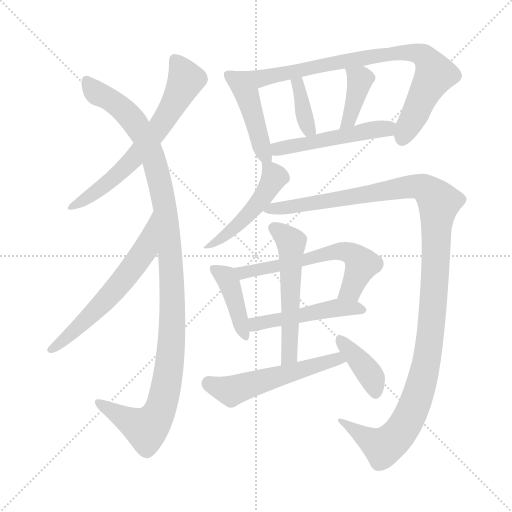
t = 0.00 s
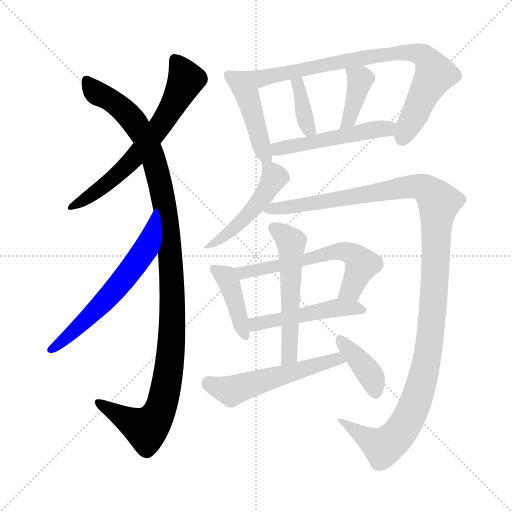
t = 2.36 s
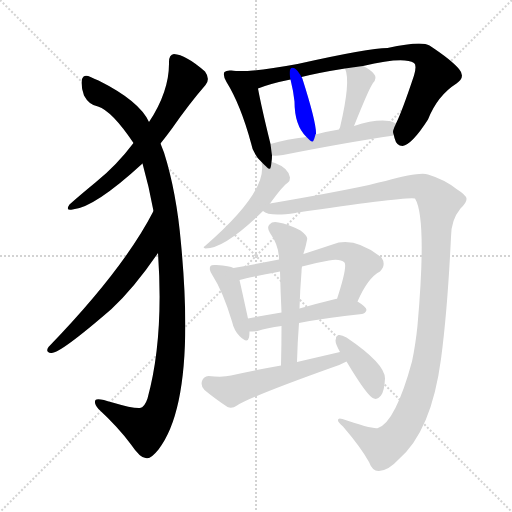
t = 4.71 s
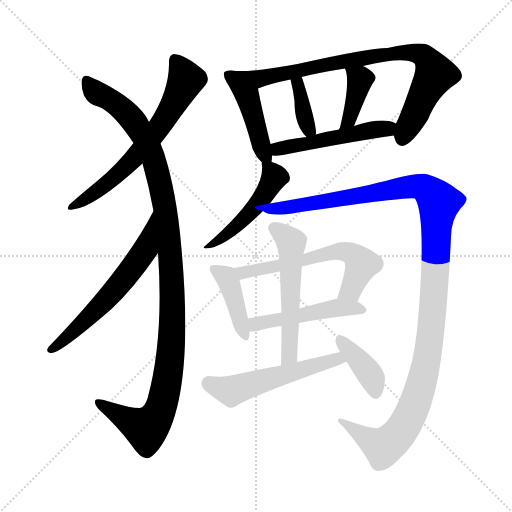
t = 7.07 s
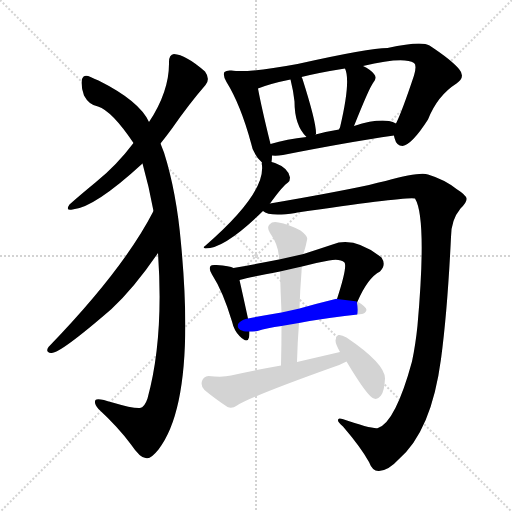
t = 9.43 s
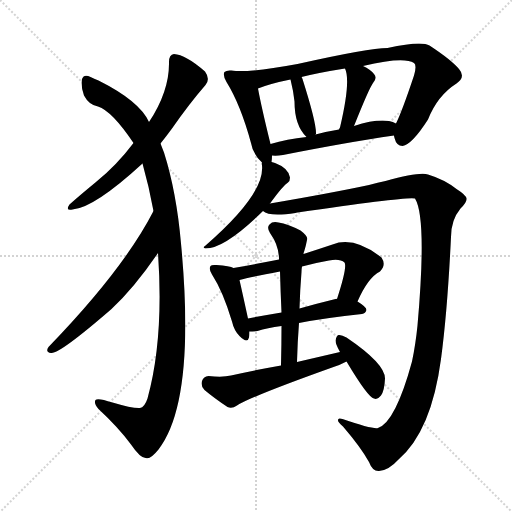
t = 11.79 s

The animated SVG that drew these frames (rendered in a browser with its animation timeline set to each time). Animation: 16 CSS @keyframes rules; one cycle of 11.79 s.

<svg version="1.1" viewBox="0 0 1024 1024" xmlns="http://www.w3.org/2000/svg">
  <g stroke="lightgray" stroke-dasharray="1,1" stroke-width="1" transform="scale(4, 4)">
    <line x1="0" y1="0" x2="256" y2="256"></line>
    <line x1="256" y1="0" x2="0" y2="256"></line>
    <line x1="128" y1="0" x2="128" y2="256"></line>
    <line x1="0" y1="128" x2="256" y2="128"></line>
  </g>
<g transform="scale(1, -1) translate(0, -900)">
   <style type="text/css">
    @keyframes keyframes0 {
      from {
       stroke: blue;
       stroke-dashoffset: 642;
       stroke-width: 128;
       }
       68% {
       animation-timing-function: step-end;
       stroke: blue;
       stroke-dashoffset: 0;
       stroke-width: 128;
       }
       to {
       stroke: black;
       stroke-width: 1024;
       }
       }
       #make-me-a-hanzi-animation-0 {
         animation: keyframes0 0.772461s both;
         animation-delay: 0.000000s;
         animation-timing-function: linear;
       }
    @keyframes keyframes1 {
      from {
       stroke: blue;
       stroke-dashoffset: 1134;
       stroke-width: 128;
       }
       79% {
       animation-timing-function: step-end;
       stroke: blue;
       stroke-dashoffset: 0;
       stroke-width: 128;
       }
       to {
       stroke: black;
       stroke-width: 1024;
       }
       }
       #make-me-a-hanzi-animation-1 {
         animation: keyframes1 1.172852s both;
         animation-delay: 0.772461s;
         animation-timing-function: linear;
       }
    @keyframes keyframes2 {
      from {
       stroke: blue;
       stroke-dashoffset: 603;
       stroke-width: 128;
       }
       66% {
       animation-timing-function: step-end;
       stroke: blue;
       stroke-dashoffset: 0;
       stroke-width: 128;
       }
       to {
       stroke: black;
       stroke-width: 1024;
       }
       }
       #make-me-a-hanzi-animation-2 {
         animation: keyframes2 0.740723s both;
         animation-delay: 1.945312s;
         animation-timing-function: linear;
       }
    @keyframes keyframes3 {
      from {
       stroke: blue;
       stroke-dashoffset: 448;
       stroke-width: 128;
       }
       59% {
       animation-timing-function: step-end;
       stroke: blue;
       stroke-dashoffset: 0;
       stroke-width: 128;
       }
       to {
       stroke: black;
       stroke-width: 1024;
       }
       }
       #make-me-a-hanzi-animation-3 {
         animation: keyframes3 0.614583s both;
         animation-delay: 2.686035s;
         animation-timing-function: linear;
       }
    @keyframes keyframes4 {
      from {
       stroke: blue;
       stroke-dashoffset: 811;
       stroke-width: 128;
       }
       73% {
       animation-timing-function: step-end;
       stroke: blue;
       stroke-dashoffset: 0;
       stroke-width: 128;
       }
       to {
       stroke: black;
       stroke-width: 1024;
       }
       }
       #make-me-a-hanzi-animation-4 {
         animation: keyframes4 0.909993s both;
         animation-delay: 3.300618s;
         animation-timing-function: linear;
       }
    @keyframes keyframes5 {
      from {
       stroke: blue;
       stroke-dashoffset: 369;
       stroke-width: 128;
       }
       55% {
       animation-timing-function: step-end;
       stroke: blue;
       stroke-dashoffset: 0;
       stroke-width: 128;
       }
       to {
       stroke: black;
       stroke-width: 1024;
       }
       }
       #make-me-a-hanzi-animation-5 {
         animation: keyframes5 0.550293s both;
         animation-delay: 4.210612s;
         animation-timing-function: linear;
       }
    @keyframes keyframes6 {
      from {
       stroke: blue;
       stroke-dashoffset: 384;
       stroke-width: 128;
       }
       56% {
       animation-timing-function: step-end;
       stroke: blue;
       stroke-dashoffset: 0;
       stroke-width: 128;
       }
       to {
       stroke: black;
       stroke-width: 1024;
       }
       }
       #make-me-a-hanzi-animation-6 {
         animation: keyframes6 0.562500s both;
         animation-delay: 4.760905s;
         animation-timing-function: linear;
       }
    @keyframes keyframes7 {
      from {
       stroke: blue;
       stroke-dashoffset: 496;
       stroke-width: 128;
       }
       62% {
       animation-timing-function: step-end;
       stroke: blue;
       stroke-dashoffset: 0;
       stroke-width: 128;
       }
       to {
       stroke: black;
       stroke-width: 1024;
       }
       }
       #make-me-a-hanzi-animation-7 {
         animation: keyframes7 0.653646s both;
         animation-delay: 5.323405s;
         animation-timing-function: linear;
       }
    @keyframes keyframes8 {
      from {
       stroke: blue;
       stroke-dashoffset: 488;
       stroke-width: 128;
       }
       61% {
       animation-timing-function: step-end;
       stroke: blue;
       stroke-dashoffset: 0;
       stroke-width: 128;
       }
       to {
       stroke: black;
       stroke-width: 1024;
       }
       }
       #make-me-a-hanzi-animation-8 {
         animation: keyframes8 0.647135s both;
         animation-delay: 5.977051s;
         animation-timing-function: linear;
       }
    @keyframes keyframes9 {
      from {
       stroke: blue;
       stroke-dashoffset: 1237;
       stroke-width: 128;
       }
       80% {
       animation-timing-function: step-end;
       stroke: blue;
       stroke-dashoffset: 0;
       stroke-width: 128;
       }
       to {
       stroke: black;
       stroke-width: 1024;
       }
       }
       #make-me-a-hanzi-animation-9 {
         animation: keyframes9 1.256673s both;
         animation-delay: 6.624186s;
         animation-timing-function: linear;
       }
    @keyframes keyframes10 {
      from {
       stroke: blue;
       stroke-dashoffset: 408;
       stroke-width: 128;
       }
       57% {
       animation-timing-function: step-end;
       stroke: blue;
       stroke-dashoffset: 0;
       stroke-width: 128;
       }
       to {
       stroke: black;
       stroke-width: 1024;
       }
       }
       #make-me-a-hanzi-animation-10 {
         animation: keyframes10 0.582031s both;
         animation-delay: 7.880859s;
         animation-timing-function: linear;
       }
    @keyframes keyframes11 {
      from {
       stroke: blue;
       stroke-dashoffset: 597;
       stroke-width: 128;
       }
       66% {
       animation-timing-function: step-end;
       stroke: blue;
       stroke-dashoffset: 0;
       stroke-width: 128;
       }
       to {
       stroke: black;
       stroke-width: 1024;
       }
       }
       #make-me-a-hanzi-animation-11 {
         animation: keyframes11 0.735840s both;
         animation-delay: 8.462891s;
         animation-timing-function: linear;
       }
    @keyframes keyframes12 {
      from {
       stroke: blue;
       stroke-dashoffset: 485;
       stroke-width: 128;
       }
       61% {
       animation-timing-function: step-end;
       stroke: blue;
       stroke-dashoffset: 0;
       stroke-width: 128;
       }
       to {
       stroke: black;
       stroke-width: 1024;
       }
       }
       #make-me-a-hanzi-animation-12 {
         animation: keyframes12 0.644694s both;
         animation-delay: 9.198730s;
         animation-timing-function: linear;
       }
    @keyframes keyframes13 {
      from {
       stroke: blue;
       stroke-dashoffset: 543;
       stroke-width: 128;
       }
       64% {
       animation-timing-function: step-end;
       stroke: blue;
       stroke-dashoffset: 0;
       stroke-width: 128;
       }
       to {
       stroke: black;
       stroke-width: 1024;
       }
       }
       #make-me-a-hanzi-animation-13 {
         animation: keyframes13 0.691895s both;
         animation-delay: 9.843424s;
         animation-timing-function: linear;
       }
    @keyframes keyframes14 {
      from {
       stroke: blue;
       stroke-dashoffset: 535;
       stroke-width: 128;
       }
       64% {
       animation-timing-function: step-end;
       stroke: blue;
       stroke-dashoffset: 0;
       stroke-width: 128;
       }
       to {
       stroke: black;
       stroke-width: 1024;
       }
       }
       #make-me-a-hanzi-animation-14 {
         animation: keyframes14 0.685384s both;
         animation-delay: 10.535319s;
         animation-timing-function: linear;
       }
    @keyframes keyframes15 {
      from {
       stroke: blue;
       stroke-dashoffset: 386;
       stroke-width: 128;
       }
       56% {
       animation-timing-function: step-end;
       stroke: blue;
       stroke-dashoffset: 0;
       stroke-width: 128;
       }
       to {
       stroke: black;
       stroke-width: 1024;
       }
       }
       #make-me-a-hanzi-animation-15 {
         animation: keyframes15 0.564128s both;
         animation-delay: 11.220703s;
         animation-timing-function: linear;
       }
</style>
<path d="M 321.0 613.0 Q 333.0 628.0 344.0 643.0 Q 378.0 692.0 411.0 730.0 Q 421.0 742.0 410.0 757.0 Q 371.0 791.0 348.0 792.0 Q 338.0 791.0 338.0 776.0 Q 339.0 718.0 298.0 656.0 L 267.0 614.0 Q 233.0 569.0 192.0 536.0 Q 158.0 508.0 139.0 491.0 Q 130.0 478.0 145.0 481.0 Q 188.0 484.0 285.0 573.0 L 321.0 613.0 Z" fill="lightgray"></path> 
<path d="M 316.0 394.0 Q 328.0 223.0 295.0 103.0 Q 289.0 85.0 280.0 84.0 Q 265.0 83.0 225.0 95.0 Q 195.0 105.0 191.0 100.0 Q 187.0 94.0 197.0 82.0 Q 237.0 45.0 262.0 11.0 Q 281.0 -17.0 292.0 -16.0 Q 301.0 -19.0 317.0 1.0 Q 392.0 98.0 362.0 413.0 Q 353.0 516.0 328.0 595.0 Q 324.0 605.0 321.0 613.0 L 298.0 656.0 Q 279.0 698.0 197.0 739.0 Q 188.0 743.0 181.0 746.0 Q 168.0 753.0 164.0 742.0 Q 161.0 729.0 168.0 709.0 Q 178.0 690.0 196.0 687.0 Q 224.0 678.0 267.0 614.0 L 285.0 573.0 Q 298.0 527.0 307.0 478.0 L 316.0 394.0 Z" fill="lightgray"></path> 
<path d="M 307.0 478.0 Q 247.0 361.0 97.0 206.0 Q 90.0 196.0 102.0 194.0 Q 118.0 191.0 223.0 282.0 Q 269.0 325.0 316.0 394.0 C 333.0 419.0 321.0 505.0 307.0 478.0 Z" fill="lightgray"></path> 
<path d="M 543.0 576.0 Q 544.0 582.0 544.0 589.0 L 541.0 612.0 Q 523.0 685.0 516.0 723.0 C 510.0 752.0 502.0 754.0 472.0 758.0 Q 466.0 759.0 463.0 759.0 Q 453.0 760.0 449.0 756.0 Q 445.0 750.0 453.0 736.0 Q 481.0 691.0 502.0 614.0 Q 505.0 593.0 524.0 575.0 C 541.0 558.0 541.0 558.0 543.0 576.0 Z" fill="lightgray"></path> 
<path d="M 788.0 629.0 Q 788.0 628.0 789.0 624.0 Q 793.0 608.0 805.0 608.0 Q 824.0 611.0 856.0 661.0 Q 875.0 709.0 913.0 733.0 Q 932.0 746.0 918.0 762.0 Q 903.0 780.0 859.0 809.0 Q 843.0 819.0 775.0 804.0 Q 738.0 804.0 595.0 772.0 Q 508.0 756.0 472.0 758.0 C 442.0 758.0 488.0 713.0 516.0 723.0 Q 541.0 733.0 581.0 741.0 L 603.0 746.0 Q 639.0 755.0 690.0 763.0 L 726.0 768.0 Q 807.0 787.0 828.0 774.0 Q 834.0 770.0 828.0 749.0 Q 804.0 677.0 792.0 653.0 C 785.0 637.0 785.0 637.0 788.0 629.0 Z" fill="lightgray"></path> 
<path d="M 631.0 631.0 Q 631.0 632.0 632.0 632.0 Q 633.0 654.0 605.0 742.0 Q 604.0 745.0 603.0 746.0 C 589.0 773.0 574.0 770.0 581.0 741.0 Q 587.0 717.0 589.0 697.0 Q 589.0 649.0 613.0 626.0 C 626.0 613.0 626.0 613.0 631.0 631.0 Z" fill="lightgray"></path> 
<path d="M 708.0 648.0 Q 738.0 723.0 746.0 734.0 Q 755.0 744.0 748.0 752.0 Q 741.0 761.0 726.0 768.0 C 699.0 781.0 679.0 791.0 690.0 763.0 Q 702.0 738.0 680.0 645.0 Q 679.0 644.0 678.0 641.0 C 665.0 614.0 697.0 620.0 708.0 648.0 Z" fill="lightgray"></path> 
<path d="M 544.0 589.0 Q 553.0 588.0 566.0 590.0 Q 692.0 615.0 788.0 629.0 C 818.0 633.0 819.0 640.0 792.0 653.0 Q 786.0 657.0 778.0 658.0 Q 751.0 662.0 708.0 648.0 L 678.0 641.0 Q 653.0 637.0 631.0 631.0 L 613.0 626.0 Q 574.0 622.0 541.0 612.0 C 512.0 604.0 514.0 590.0 544.0 589.0 Z" fill="lightgray"></path> 
<path d="M 540.0 493.0 Q 567.0 530.0 576.0 535.0 Q 580.0 538.0 580.0 545.0 Q 577.0 564.0 550.0 574.0 Q 547.0 575.0 543.0 576.0 C 524.0 582.0 524.0 582.0 524.0 575.0 Q 523.0 574.0 524.0 569.0 Q 530.0 512.0 410.0 408.0 Q 404.0 405.0 411.0 403.0 Q 450.0 403.0 526.0 478.0 L 540.0 493.0 Z" fill="lightgray"></path> 
<path d="M 526.0 478.0 Q 538.0 466.0 591.0 474.0 Q 592.0 475.0 595.0 475.0 Q 820.0 508.0 830.0 503.0 Q 854.0 464.0 835.0 249.0 Q 831.0 210.0 824.0 177.0 Q 791.0 56.0 756.0 44.0 Q 746.0 41.0 685.0 62.0 Q 676.0 65.0 676.0 60.0 Q 675.0 56.0 686.0 47.0 Q 722.0 5.0 738.0 -24.0 Q 745.0 -43.0 758.0 -42.0 Q 777.0 -41.0 797.0 -19.0 Q 863.0 38.0 882.0 182.0 Q 895.0 279.0 902.0 426.0 Q 902.0 460.0 921.0 483.0 Q 934.0 495.0 933.0 503.0 Q 932.0 510.0 913.0 522.0 Q 889.0 541.0 856.0 551.0 Q 840.0 557.0 771.0 538.0 Q 756.0 535.0 738.0 530.0 Q 663.0 514.0 540.0 493.0 C 510.0 488.0 497.0 485.0 526.0 478.0 Z" fill="lightgray"></path> 
<path d="M 467.0 364.0 Q 460.0 368.0 433.0 370.0 Q 423.0 371.0 421.0 368.0 Q 417.0 362.0 424.0 351.0 Q 446.0 317.0 464.0 257.0 Q 468.0 239.0 479.0 228.0 Q 495.0 212.0 498.0 225.0 Q 499.0 231.0 499.0 237.0 L 496.0 263.0 Q 484.0 318.0 479.0 340.0 C 474.0 361.0 474.0 361.0 467.0 364.0 Z" fill="lightgray"></path> 
<path d="M 715.0 297.0 Q 736.0 345.0 760.0 357.0 Q 773.0 370.0 763.0 385.0 Q 708.0 428.0 665.0 411.0 Q 635.0 401.0 607.0 392.0 L 558.0 381.0 Q 512.0 372.0 467.0 364.0 C 437.0 359.0 450.0 332.0 479.0 340.0 Q 500.0 346.0 560.0 357.0 L 604.0 367.0 Q 629.0 374.0 658.0 379.0 Q 680.0 383.0 689.0 375.0 Q 695.0 366.0 674.0 302.0 C 665.0 273.0 702.0 270.0 715.0 297.0 Z" fill="lightgray"></path> 
<path d="M 598.0 254.0 Q 649.0 264.0 724.0 272.0 Q 731.0 273.0 733.0 280.0 Q 733.0 286.0 715.0 297.0 L 674.0 302.0 Q 673.0 303.0 671.0 302.0 Q 634.0 293.0 599.0 283.0 L 563.0 275.0 Q 527.0 269.0 496.0 263.0 C 467.0 257.0 469.0 236.0 499.0 237.0 Q 505.0 237.0 515.0 238.0 Q 534.0 244.0 563.0 248.0 L 598.0 254.0 Z" fill="lightgray"></path> 
<path d="M 594.0 176.0 Q 595.0 216.0 598.0 254.0 L 599.0 283.0 Q 600.0 320.0 603.0 356.0 Q 603.0 362.0 604.0 367.0 L 607.0 392.0 Q 607.0 395.0 608.0 396.0 Q 612.0 409.0 614.0 420.0 Q 617.0 427.0 601.0 439.0 Q 576.0 452.0 557.0 455.0 Q 545.0 458.0 539.0 451.0 Q 533.0 445.0 540.0 434.0 Q 558.0 409.0 558.0 381.0 L 560.0 357.0 Q 561.0 318.0 563.0 275.0 L 563.0 248.0 Q 563.0 211.0 562.0 169.0 C 561.0 139.0 593.0 146.0 594.0 176.0 Z" fill="lightgray"></path> 
<path d="M 680.0 196.0 L 594.0 176.0 L 562.0 169.0 Q 511.0 160.0 462.0 149.0 Q 446.0 145.0 417.0 148.0 Q 407.0 147.0 404.0 138.0 Q 401.0 128.0 409.0 120.0 Q 428.0 104.0 455.0 86.0 Q 464.0 82.0 474.0 89.0 Q 502.0 107.0 667.0 166.0 Q 680.0 170.0 693.0 177.0 C 720.0 190.0 709.0 203.0 680.0 196.0 Z" fill="lightgray"></path> 
<path d="M 693.0 177.0 Q 736.0 105.0 748.0 103.0 Q 755.0 100.0 762.0 109.0 Q 769.0 119.0 770.0 143.0 Q 770.0 173.0 693.0 225.0 Q 683.0 231.0 677.0 230.0 Q 673.0 229.0 671.0 219.0 Q 671.0 212.0 680.0 196.0 L 693.0 177.0 Z" fill="lightgray"></path> 
      <clipPath id="make-me-a-hanzi-clip-0">
      <path d="M 321.0 613.0 Q 333.0 628.0 344.0 643.0 Q 378.0 692.0 411.0 730.0 Q 421.0 742.0 410.0 757.0 Q 371.0 791.0 348.0 792.0 Q 338.0 791.0 338.0 776.0 Q 339.0 718.0 298.0 656.0 L 267.0 614.0 Q 233.0 569.0 192.0 536.0 Q 158.0 508.0 139.0 491.0 Q 130.0 478.0 145.0 481.0 Q 188.0 484.0 285.0 573.0 L 321.0 613.0 Z" fill="lightgray"></path>
      </clipPath>
      <path clip-path="url(#make-me-a-hanzi-clip-0)" d="M 351.0 779.0 L 372.0 741.0 L 308.0 631.0 L 249.0 563.0 L 148.0 489.0 " fill="none" id="make-me-a-hanzi-animation-0" stroke-dasharray="514 1028" stroke-linecap="round"></path>

      <clipPath id="make-me-a-hanzi-clip-1">
      <path d="M 316.0 394.0 Q 328.0 223.0 295.0 103.0 Q 289.0 85.0 280.0 84.0 Q 265.0 83.0 225.0 95.0 Q 195.0 105.0 191.0 100.0 Q 187.0 94.0 197.0 82.0 Q 237.0 45.0 262.0 11.0 Q 281.0 -17.0 292.0 -16.0 Q 301.0 -19.0 317.0 1.0 Q 392.0 98.0 362.0 413.0 Q 353.0 516.0 328.0 595.0 Q 324.0 605.0 321.0 613.0 L 298.0 656.0 Q 279.0 698.0 197.0 739.0 Q 188.0 743.0 181.0 746.0 Q 168.0 753.0 164.0 742.0 Q 161.0 729.0 168.0 709.0 Q 178.0 690.0 196.0 687.0 Q 224.0 678.0 267.0 614.0 L 285.0 573.0 Q 298.0 527.0 307.0 478.0 L 316.0 394.0 Z" fill="lightgray"></path>
      </clipPath>
      <path clip-path="url(#make-me-a-hanzi-clip-1)" d="M 174.0 739.0 L 190.0 716.0 L 226.0 698.0 L 263.0 663.0 L 308.0 582.0 L 333.0 468.0 L 346.0 289.0 L 334.0 134.0 L 312.0 64.0 L 292.0 42.0 L 195.0 96.0 " fill="none" id="make-me-a-hanzi-animation-1" stroke-dasharray="1006 2012" stroke-linecap="round"></path>

      <clipPath id="make-me-a-hanzi-clip-2">
      <path d="M 307.0 478.0 Q 247.0 361.0 97.0 206.0 Q 90.0 196.0 102.0 194.0 Q 118.0 191.0 223.0 282.0 Q 269.0 325.0 316.0 394.0 C 333.0 419.0 321.0 505.0 307.0 478.0 Z" fill="lightgray"></path>
      </clipPath>
      <path clip-path="url(#make-me-a-hanzi-clip-2)" d="M 307.0 471.0 L 290.0 400.0 L 256.0 352.0 L 201.0 287.0 L 103.0 202.0 " fill="none" id="make-me-a-hanzi-animation-2" stroke-dasharray="475 950" stroke-linecap="round"></path>

      <clipPath id="make-me-a-hanzi-clip-3">
      <path d="M 543.0 576.0 Q 544.0 582.0 544.0 589.0 L 541.0 612.0 Q 523.0 685.0 516.0 723.0 C 510.0 752.0 502.0 754.0 472.0 758.0 Q 466.0 759.0 463.0 759.0 Q 453.0 760.0 449.0 756.0 Q 445.0 750.0 453.0 736.0 Q 481.0 691.0 502.0 614.0 Q 505.0 593.0 524.0 575.0 C 541.0 558.0 541.0 558.0 543.0 576.0 Z" fill="lightgray"></path>
      </clipPath>
      <path clip-path="url(#make-me-a-hanzi-clip-3)" d="M 457.0 751.0 L 494.0 710.0 L 528.0 590.0 L 538.0 583.0 " fill="none" id="make-me-a-hanzi-animation-3" stroke-dasharray="320 640" stroke-linecap="round"></path>

      <clipPath id="make-me-a-hanzi-clip-4">
      <path d="M 788.0 629.0 Q 788.0 628.0 789.0 624.0 Q 793.0 608.0 805.0 608.0 Q 824.0 611.0 856.0 661.0 Q 875.0 709.0 913.0 733.0 Q 932.0 746.0 918.0 762.0 Q 903.0 780.0 859.0 809.0 Q 843.0 819.0 775.0 804.0 Q 738.0 804.0 595.0 772.0 Q 508.0 756.0 472.0 758.0 C 442.0 758.0 488.0 713.0 516.0 723.0 Q 541.0 733.0 581.0 741.0 L 603.0 746.0 Q 639.0 755.0 690.0 763.0 L 726.0 768.0 Q 807.0 787.0 828.0 774.0 Q 834.0 770.0 828.0 749.0 Q 804.0 677.0 792.0 653.0 C 785.0 637.0 785.0 637.0 788.0 629.0 Z" fill="lightgray"></path>
      </clipPath>
      <path clip-path="url(#make-me-a-hanzi-clip-4)" d="M 488.0 754.0 L 519.0 743.0 L 746.0 788.0 L 808.0 796.0 L 836.0 793.0 L 853.0 783.0 L 869.0 749.0 L 805.0 621.0 " fill="none" id="make-me-a-hanzi-animation-4" stroke-dasharray="683 1366" stroke-linecap="round"></path>

      <clipPath id="make-me-a-hanzi-clip-5">
      <path d="M 631.0 631.0 Q 631.0 632.0 632.0 632.0 Q 633.0 654.0 605.0 742.0 Q 604.0 745.0 603.0 746.0 C 589.0 773.0 574.0 770.0 581.0 741.0 Q 587.0 717.0 589.0 697.0 Q 589.0 649.0 613.0 626.0 C 626.0 613.0 626.0 613.0 631.0 631.0 Z" fill="lightgray"></path>
      </clipPath>
      <path clip-path="url(#make-me-a-hanzi-clip-5)" d="M 598.0 741.0 L 611.0 660.0 L 619.0 641.0 L 628.0 635.0 " fill="none" id="make-me-a-hanzi-animation-5" stroke-dasharray="241 482" stroke-linecap="round"></path>

      <clipPath id="make-me-a-hanzi-clip-6">
      <path d="M 708.0 648.0 Q 738.0 723.0 746.0 734.0 Q 755.0 744.0 748.0 752.0 Q 741.0 761.0 726.0 768.0 C 699.0 781.0 679.0 791.0 690.0 763.0 Q 702.0 738.0 680.0 645.0 Q 679.0 644.0 678.0 641.0 C 665.0 614.0 697.0 620.0 708.0 648.0 Z" fill="lightgray"></path>
      </clipPath>
      <path clip-path="url(#make-me-a-hanzi-clip-6)" d="M 696.0 761.0 L 720.0 741.0 L 702.0 664.0 L 687.0 655.0 " fill="none" id="make-me-a-hanzi-animation-6" stroke-dasharray="256 512" stroke-linecap="round"></path>

      <clipPath id="make-me-a-hanzi-clip-7">
      <path d="M 544.0 589.0 Q 553.0 588.0 566.0 590.0 Q 692.0 615.0 788.0 629.0 C 818.0 633.0 819.0 640.0 792.0 653.0 Q 786.0 657.0 778.0 658.0 Q 751.0 662.0 708.0 648.0 L 678.0 641.0 Q 653.0 637.0 631.0 631.0 L 613.0 626.0 Q 574.0 622.0 541.0 612.0 C 512.0 604.0 514.0 590.0 544.0 589.0 Z" fill="lightgray"></path>
      </clipPath>
      <path clip-path="url(#make-me-a-hanzi-clip-7)" d="M 549.0 596.0 L 564.0 605.0 L 782.0 648.0 " fill="none" id="make-me-a-hanzi-animation-7" stroke-dasharray="368 736" stroke-linecap="round"></path>

      <clipPath id="make-me-a-hanzi-clip-8">
      <path d="M 540.0 493.0 Q 567.0 530.0 576.0 535.0 Q 580.0 538.0 580.0 545.0 Q 577.0 564.0 550.0 574.0 Q 547.0 575.0 543.0 576.0 C 524.0 582.0 524.0 582.0 524.0 575.0 Q 523.0 574.0 524.0 569.0 Q 530.0 512.0 410.0 408.0 Q 404.0 405.0 411.0 403.0 Q 450.0 403.0 526.0 478.0 L 540.0 493.0 Z" fill="lightgray"></path>
      </clipPath>
      <path clip-path="url(#make-me-a-hanzi-clip-8)" d="M 529.0 572.0 L 548.0 543.0 L 531.0 513.0 L 466.0 441.0 L 433.0 416.0 L 419.0 416.0 L 415.0 406.0 " fill="none" id="make-me-a-hanzi-animation-8" stroke-dasharray="360 720" stroke-linecap="round"></path>

      <clipPath id="make-me-a-hanzi-clip-9">
      <path d="M 526.0 478.0 Q 538.0 466.0 591.0 474.0 Q 592.0 475.0 595.0 475.0 Q 820.0 508.0 830.0 503.0 Q 854.0 464.0 835.0 249.0 Q 831.0 210.0 824.0 177.0 Q 791.0 56.0 756.0 44.0 Q 746.0 41.0 685.0 62.0 Q 676.0 65.0 676.0 60.0 Q 675.0 56.0 686.0 47.0 Q 722.0 5.0 738.0 -24.0 Q 745.0 -43.0 758.0 -42.0 Q 777.0 -41.0 797.0 -19.0 Q 863.0 38.0 882.0 182.0 Q 895.0 279.0 902.0 426.0 Q 902.0 460.0 921.0 483.0 Q 934.0 495.0 933.0 503.0 Q 932.0 510.0 913.0 522.0 Q 889.0 541.0 856.0 551.0 Q 840.0 557.0 771.0 538.0 Q 756.0 535.0 738.0 530.0 Q 663.0 514.0 540.0 493.0 C 510.0 488.0 497.0 485.0 526.0 478.0 Z" fill="lightgray"></path>
      </clipPath>
      <path clip-path="url(#make-me-a-hanzi-clip-9)" d="M 532.0 480.0 L 608.0 488.0 L 827.0 527.0 L 854.0 521.0 L 878.0 495.0 L 861.0 230.0 L 845.0 140.0 L 819.0 66.0 L 792.0 26.0 L 766.0 6.0 L 698.0 46.0 L 695.0 55.0 L 681.0 59.0 " fill="none" id="make-me-a-hanzi-animation-9" stroke-dasharray="1109 2218" stroke-linecap="round"></path>

      <clipPath id="make-me-a-hanzi-clip-10">
      <path d="M 467.0 364.0 Q 460.0 368.0 433.0 370.0 Q 423.0 371.0 421.0 368.0 Q 417.0 362.0 424.0 351.0 Q 446.0 317.0 464.0 257.0 Q 468.0 239.0 479.0 228.0 Q 495.0 212.0 498.0 225.0 Q 499.0 231.0 499.0 237.0 L 496.0 263.0 Q 484.0 318.0 479.0 340.0 C 474.0 361.0 474.0 361.0 467.0 364.0 Z" fill="lightgray"></path>
      </clipPath>
      <path clip-path="url(#make-me-a-hanzi-clip-10)" d="M 428.0 363.0 L 457.0 337.0 L 489.0 229.0 " fill="none" id="make-me-a-hanzi-animation-10" stroke-dasharray="280 560" stroke-linecap="round"></path>

      <clipPath id="make-me-a-hanzi-clip-11">
      <path d="M 715.0 297.0 Q 736.0 345.0 760.0 357.0 Q 773.0 370.0 763.0 385.0 Q 708.0 428.0 665.0 411.0 Q 635.0 401.0 607.0 392.0 L 558.0 381.0 Q 512.0 372.0 467.0 364.0 C 437.0 359.0 450.0 332.0 479.0 340.0 Q 500.0 346.0 560.0 357.0 L 604.0 367.0 Q 629.0 374.0 658.0 379.0 Q 680.0 383.0 689.0 375.0 Q 695.0 366.0 674.0 302.0 C 665.0 273.0 702.0 270.0 715.0 297.0 Z" fill="lightgray"></path>
      </clipPath>
      <path clip-path="url(#make-me-a-hanzi-clip-11)" d="M 475.0 361.0 L 485.0 355.0 L 515.0 359.0 L 662.0 395.0 L 695.0 395.0 L 715.0 384.0 L 723.0 369.0 L 703.0 320.0 L 682.0 312.0 " fill="none" id="make-me-a-hanzi-animation-11" stroke-dasharray="469 938" stroke-linecap="round"></path>

      <clipPath id="make-me-a-hanzi-clip-12">
      <path d="M 598.0 254.0 Q 649.0 264.0 724.0 272.0 Q 731.0 273.0 733.0 280.0 Q 733.0 286.0 715.0 297.0 L 674.0 302.0 Q 673.0 303.0 671.0 302.0 Q 634.0 293.0 599.0 283.0 L 563.0 275.0 Q 527.0 269.0 496.0 263.0 C 467.0 257.0 469.0 236.0 499.0 237.0 Q 505.0 237.0 515.0 238.0 Q 534.0 244.0 563.0 248.0 L 598.0 254.0 Z" fill="lightgray"></path>
      </clipPath>
      <path clip-path="url(#make-me-a-hanzi-clip-12)" d="M 502.0 244.0 L 516.0 253.0 L 668.0 284.0 L 725.0 280.0 " fill="none" id="make-me-a-hanzi-animation-12" stroke-dasharray="357 714" stroke-linecap="round"></path>

      <clipPath id="make-me-a-hanzi-clip-13">
      <path d="M 594.0 176.0 Q 595.0 216.0 598.0 254.0 L 599.0 283.0 Q 600.0 320.0 603.0 356.0 Q 603.0 362.0 604.0 367.0 L 607.0 392.0 Q 607.0 395.0 608.0 396.0 Q 612.0 409.0 614.0 420.0 Q 617.0 427.0 601.0 439.0 Q 576.0 452.0 557.0 455.0 Q 545.0 458.0 539.0 451.0 Q 533.0 445.0 540.0 434.0 Q 558.0 409.0 558.0 381.0 L 560.0 357.0 Q 561.0 318.0 563.0 275.0 L 563.0 248.0 Q 563.0 211.0 562.0 169.0 C 561.0 139.0 593.0 146.0 594.0 176.0 Z" fill="lightgray"></path>
      </clipPath>
      <path clip-path="url(#make-me-a-hanzi-clip-13)" d="M 549.0 443.0 L 582.0 416.0 L 580.0 200.0 L 575.0 184.0 L 566.0 177.0 " fill="none" id="make-me-a-hanzi-animation-13" stroke-dasharray="415 830" stroke-linecap="round"></path>

      <clipPath id="make-me-a-hanzi-clip-14">
      <path d="M 680.0 196.0 L 594.0 176.0 L 562.0 169.0 Q 511.0 160.0 462.0 149.0 Q 446.0 145.0 417.0 148.0 Q 407.0 147.0 404.0 138.0 Q 401.0 128.0 409.0 120.0 Q 428.0 104.0 455.0 86.0 Q 464.0 82.0 474.0 89.0 Q 502.0 107.0 667.0 166.0 Q 680.0 170.0 693.0 177.0 C 720.0 190.0 709.0 203.0 680.0 196.0 Z" fill="lightgray"></path>
      </clipPath>
      <path clip-path="url(#make-me-a-hanzi-clip-14)" d="M 417.0 134.0 L 451.0 120.0 L 469.0 120.0 L 661.0 179.0 L 684.0 178.0 " fill="none" id="make-me-a-hanzi-animation-14" stroke-dasharray="407 814" stroke-linecap="round"></path>

      <clipPath id="make-me-a-hanzi-clip-15">
      <path d="M 693.0 177.0 Q 736.0 105.0 748.0 103.0 Q 755.0 100.0 762.0 109.0 Q 769.0 119.0 770.0 143.0 Q 770.0 173.0 693.0 225.0 Q 683.0 231.0 677.0 230.0 Q 673.0 229.0 671.0 219.0 Q 671.0 212.0 680.0 196.0 L 693.0 177.0 Z" fill="lightgray"></path>
      </clipPath>
      <path clip-path="url(#make-me-a-hanzi-clip-15)" d="M 680.0 221.0 L 741.0 150.0 L 751.0 115.0 " fill="none" id="make-me-a-hanzi-animation-15" stroke-dasharray="258 516" stroke-linecap="round"></path>

</g>
</svg>
